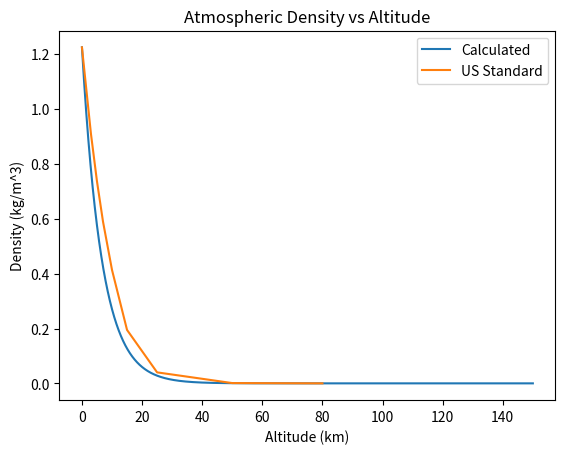
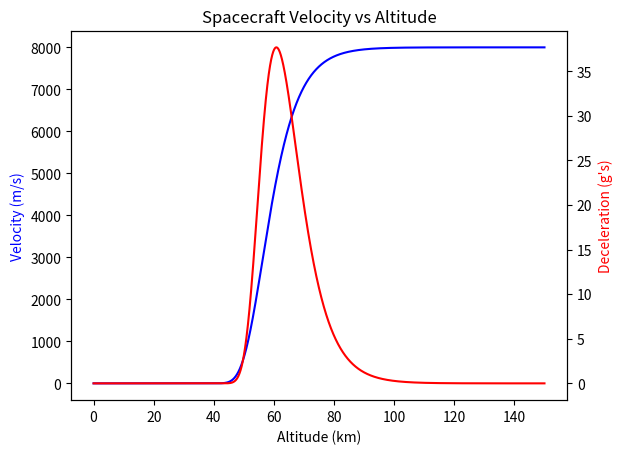

Generate these figures, in order, with matplotlib:
"""Initial Trajectory Bullshit"""

import numpy as np
import matplotlib.pyplot as plt


"""Initial Conditions"""
init_altitude = 400*10**3 #[m]
init_v = 8000    #[m/s]
gamma = np.radians(12)               #[degrees]


"""Constants"""
surface_density = 1.225 #[kg/m^3]
gas_constant = 287.05   #[J/kg K]
abs_temp = 0 + 273.15   #[K] - Not 100% sure what this should be??
g = 9.81
y0 = 6620           #[m] Scale height
beta = 1/6620       #Beta^-1 - retrieved from AERO4800 textbook
#beta_op2 = 0.000139 #Beta^-1 - retrieved from Lit Review (Portfolio)


"""US Atmospheric Standards"""
US_atmo_vals = [1.225,0.9093,0.7364,0.59,0.4135,0.1948,0.04008,0.001027,\
                0.00001846]  #US Standard Atmospheric Densities
US_atmo_heights = [0,3,5,7,10,15,25,50,80] #Corresponding altitudes


"""Vehicle Properties"""
mass = 10      #[kg]
Cd = 1          #Coefficient of Drag
Cl = 0          #Coefficient of Lift
S = 2.5           #[m^2] Reference Area - Based on CAD model
BC = mass/(S*Cd)

"""Functions/Calculations"""

#def scaleheight():   #Need to check this formula - conflicting information
 #   b = - (g/gas_constant)/(abs_temp)
  #  return(b)

def atmo_density(init_alt):  #Calculates density based on altitude
    alt_vals = np.linspace(0,init_alt,init_alt+1)
    rho_vals = np.zeros(init_alt+1)
    i = 0
    for h in alt_vals:
        rho_vals[i] = surface_density*np.exp(-beta*h)
        i += 1
    return rho_vals

def atmo_density_plot(init_alt,rho):#Plots density vs altitude + compares with US Standard
    alt_vals = np.linspace(0,init_alt,init_alt+1) 
    plt.plot((alt_vals/1000),rho,label = "Calculated")
    plt.plot(US_atmo_heights,US_atmo_vals,label = "US Standard")
    plt.title("Atmospheric Density vs Altitude")
    plt.legend()
    plt.xlabel("Altitude (km)")
    plt.ylabel("Density (kg/m^3)")
    plt.show()

def velocity(init_alt): #calculates the velocity at a given altitude
    alt_vals = np.linspace(0,init_alt,init_alt+1)
    v_vals = np.zeros(init_alt+1)
    i = 0
    for h in alt_vals:
        v_vals[i] = init_v*np.exp(-(((surface_density*y0)/(2*BC*np.sin(gamma)))*\
                             np.exp(-h/y0)))
        i += 1
    return v_vals

def deceleration(init_alt): #cqlculates acceleration based on altitude
    alt_vals = np.linspace(0,init_alt,init_alt+1)
    a_vals = np.zeros(init_alt+1)
    i = 0
    for h in alt_vals:
        a_vals[i] = ((surface_density*(init_v**2))/(2*BC*g)*np.exp(-h/y0))*np.exp(-\
        (((surface_density*y0)/(BC*np.sin(gamma)))*np.exp(-h/y0)))
        i += 1
    return a_vals

def heat_flux(init_alt,v_vals,rho_vals):
    alt_vals = np.linspace(0,init_alt,init_alt+1)
    q_vals = np.zeros(init_alt+1)
    i = 0
    for h in alt_vals:
        q_vals[i] = 1.83*(10**-4)*(v_vals[i]**3)*np.sqrt(rho_vals[i]/r)
    return q_vals

def vs_altitude_plot(v_vals,a_vals,init_alt): 
    #plots velocity and acceleration vs altitude
    x_vals = np.linspace(0,init_alt,init_alt+1)
    fig,ax = plt.subplots()
    ax.plot((x_vals/1000),v_vals,color="blue")
    ax.set_xlabel("Altitude (km)")
    ax.set_ylabel("Velocity (m/s)",color = "blue")
    ax2 = ax.twinx()
    ax2.plot((x_vals/1000),a_vals,color="red")
    ax2.set_ylabel("Deceleration (g's)",color = "red")
    plt.title("Spacecraft Velocity vs Altitude")
    plt.show()
    
        
            


"""Running the Program"""
Graphing_Altitude = 150000
rho_vals = atmo_density(Graphing_Altitude)
atmo_density_plot(Graphing_Altitude,rho_vals)
v_vals = velocity(Graphing_Altitude)
a_vals = deceleration(Graphing_Altitude)
vs_altitude_plot(v_vals,a_vals,Graphing_Altitude)




    
